Run: headless pygame with SDL's dummy video driver; simulated clock (each Clock.tick advances the game by its frame time, no real sleeping); random seed 0; keys injected as events and as key.get_pressed() state; no mouse input.
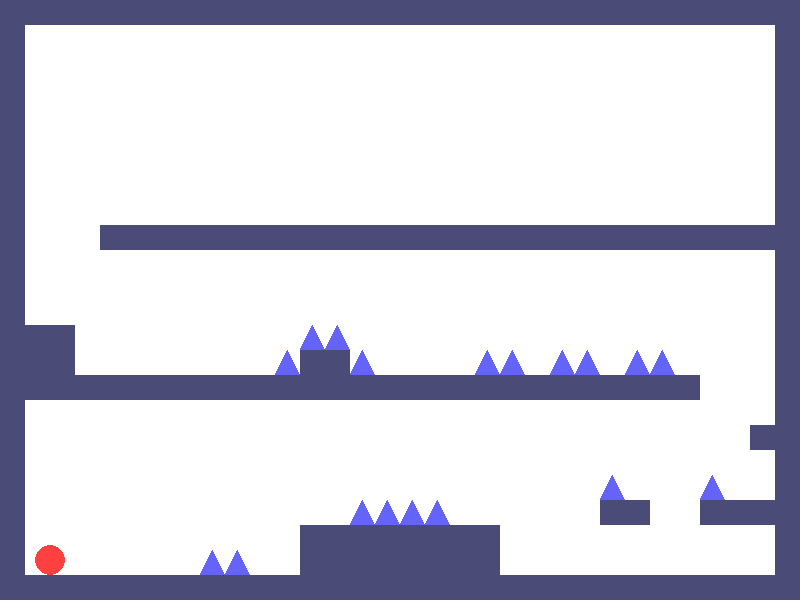
Frame 1 of 4 · flips 1–60 · no input
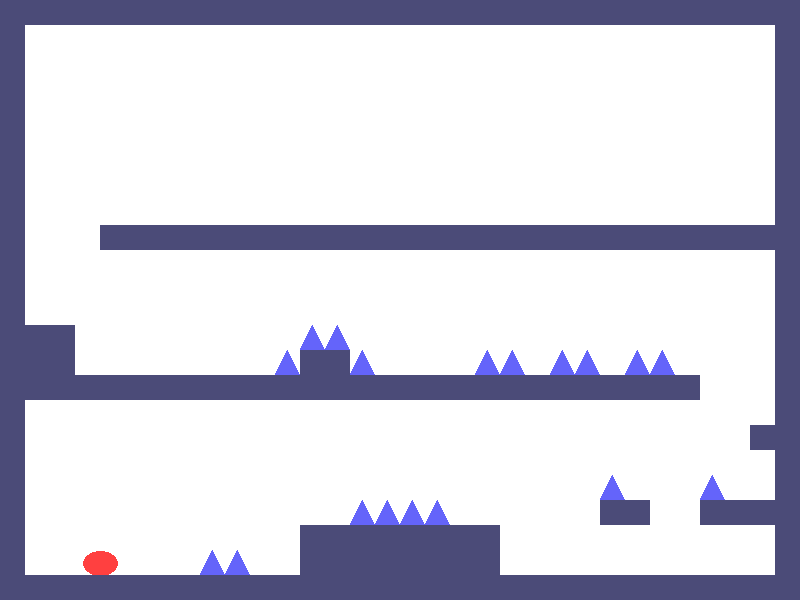
Frame 2 of 4 · flips 61–180 · tapped SPACE, RETURN · held RIGHT (→), D
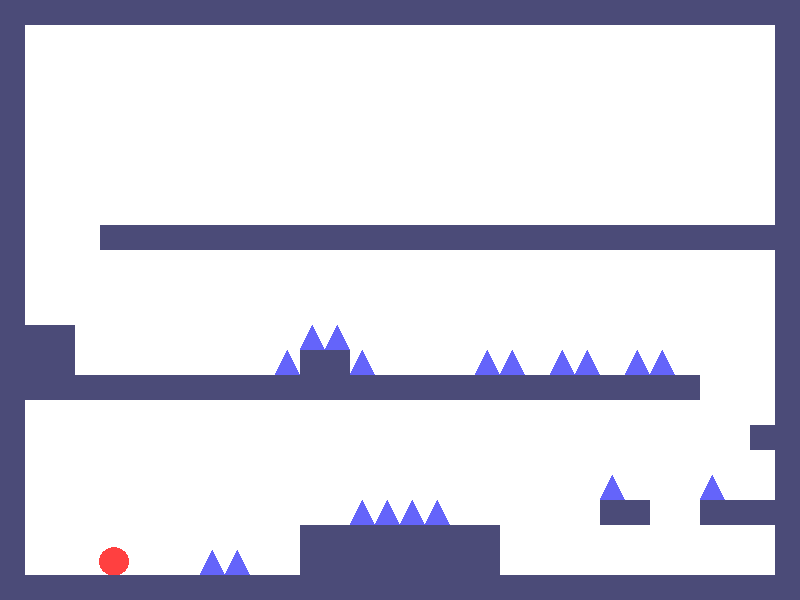
Frame 3 of 4 · flips 181–300 · held DOWN (↓), S
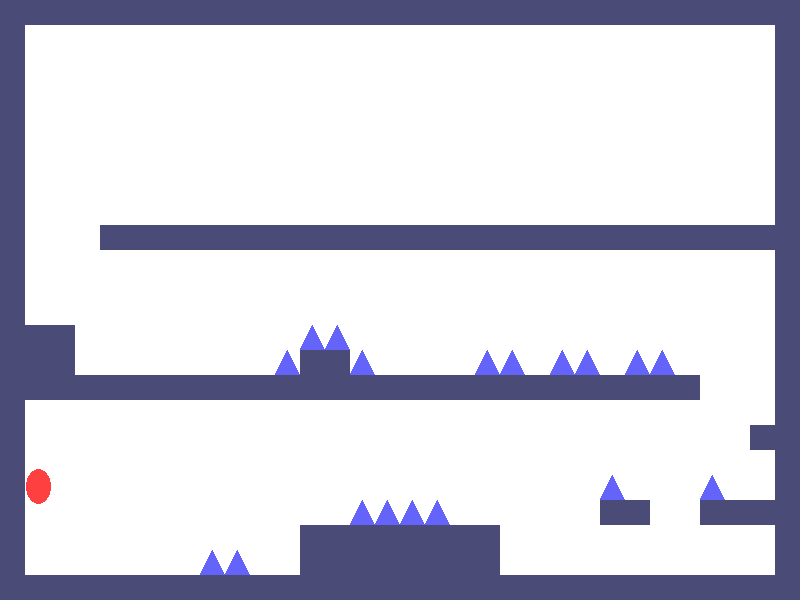
Frame 4 of 4 · flips 301–420 · held LEFT (←), A, UP (↑), W

The pygame program that drew these frames:

'''
Tutorial demonstrates how to create a game window with Python Pygame.

Any pygame program that you create will have this basic code
'''

import pygame
import sys
import math

def sign(num):
    if(num == 0):
        return(0)
    else:
        return(abs(num)/num)

class Player(pygame.sprite.Sprite):
    def __init__(self, x, y):
        super(Player, self).__init__()
        self.width = 30
        self.height = 30
        self.widt = self.width
        self.heig = self.height
        self.color = (255, 64, 64)
        self.image = pygame.Surface((self.width, self.height), pygame.SRCALPHA, 32)
        self.image = self.image.convert_alpha()
        pygame.draw.ellipse(self.image, self.color, (0, 0, self.width, self.height), width=0)
        self.rect = self.image.get_rect(center = (x, y))
        self.deltax = 0
        self.deltay = 0
        self.x = self.rect.centerx
        self.y = self.rect.centery

    def move(self, grounded):
        key = pygame.key.get_pressed()
        if(key[pygame.K_LEFT]):
            self.deltax -= 0.5
        if(key[pygame.K_RIGHT]):
            self.deltax += 0.5
        if(key[pygame.K_UP] and grounded):
            self.deltay -= 10
        if(not key[pygame.K_LEFT] and not key[pygame.K_RIGHT] and self.deltax != 0):
            self.deltax = (abs(self.deltax)-0.5) * sign(self.deltax)
            if(abs(self.deltax) < 0.2):
                self.deltax = 0
        self.deltay += 0.6
        self.x += self.deltax
        self.y += self.deltay
        self.rect.centerx = self.x
        self.rect.centery = self.y
        if(self.deltay > 10):
            self.deltay = 10
        if(self.deltax < -4):
            self.deltax = -4
        if(self.deltax > 4):
            self.deltax = 4

    def collideblock(self, object):
        grounded = False
        if(pygame.sprite.collide_mask(self, object)):
            correct = [0, 0]
            yd = 0
            xd = 0
            if(self.rect.bottom > object.rect.top and self.y < object.rect.top):
                yd = self.y - object.rect.top
                grounded = True
            elif(self.rect.top < object.rect.bottom and self.y > object.rect.bottom):
                yd = self.y - object.rect.bottom
            if(self.rect.right > object.rect.left and self.x < object.rect.left):
                xd = self.x - object.rect.left
            elif(self.rect.left < object.rect.right and self.x > object.rect.right):
                xd = self.x - object.rect.right
            hd = (xd**2 + yd**2)**(1/2)
            if(xd != 0):
                th = math.atan(yd/xd)
            else:
                th = math.pi/2
            w = self.width/2
            h = self.height/2
            hyp = w*h/((h**2*math.cos(th)**2 + w**2*math.sin(th)**2)**(1/2))
            correct = [sign(xd)*abs((hyp-hd)*math.cos(th)), sign(yd)*abs((hyp-hd)*math.sin(th))]
            self.x += correct[0]
            self.y += correct[1]
            if(hyp-hd != 0):
                self.deltax -= self.deltax * abs(correct[0]/(hyp-hd))
                self.deltay -= self.deltay * abs(correct[1]/(hyp-hd))
            self.rect.centerx = self.x
            self.rect.centery = self.y
        return(grounded)
    
    def collidespike(self, object):
        if(pygame.sprite.collide_mask(self, object)):
            return(True)
        return(False)
    
    def squish(self, groundedlast):
        buffer = self.deltay
        if(groundedlast and self.deltax == 0):
            self.deltay = 0
        if(self.deltay != 0):
            wid = abs(30 * self.deltax/self.deltay)
        else:
            wid = 9999
        if(self.deltax != 0):
            hei = abs(30 * self.deltay/self.deltax)
        else:
            hei = 9999
        if(self.deltax == self.deltay):
            wid = 30
            hei = 30
        if(wid > 36):
            wid = 36
        elif(wid < 25):
            wid = 25
        if(hei > 36):
            hei = 36
        elif(hei < 25):
            hei = 25

        self.widt += (wid-self.widt)*0.2
        self.heig += (hei-self.heig)*0.2

        self.width = int(self.widt)
        self.height = int(self.heig)

        self.image = pygame.Surface((self.width, self.height), pygame.SRCALPHA, 32)
        self.image = self.image.convert_alpha()
        pygame.draw.ellipse(self.image, self.color, (0, 0, self.width, self.height), width=0)
        self.rect = self.image.get_rect(center = (self.x, self.y))

        self.deltay = buffer


class Block(pygame.sprite.Sprite):
    def __init__(self, x, y, width, height, color):
        super(Block, self).__init__()
        self.image = pygame.Surface((width, height))
        self.image.fill(color)
        self.rect = self.image.get_rect(topleft = (x, y))
        self.width = width
        self.height = height

class Spike(pygame.sprite.Sprite):
    def __init__(self, x, y, width, height, color):
        super(Spike, self).__init__()
        self.width = width
        self.height = height
        self.image = pygame.Surface((width, height), pygame.SRCALPHA, 32)
        self.image = self.image.convert_alpha()
        pygame.draw.polygon(self.image, color, [(self.width/2, 0), (0, self.height), (self.width, self.height)], width=0)
        self.rect = self.image.get_rect(topleft = (x, y))


# Initialize Pygame and give access to all the methods in the package
pygame.init()

# Set up the screen dimensions
screen_width = 800
screen_height = 600
screen = pygame.display.set_mode((screen_width, screen_height))
pygame.display.set_caption("Grapple")

# Define colors
WHITE = (255, 255, 255)
BLUE = (0, 0, 255)

# Create clock to later control frame rate
clock = pygame.time.Clock()

player = Player(50, 560)

blocks = pygame.sprite.Group()
blocks.add(Block(0, 0, 800, 25, (75, 75, 120)))
blocks.add(Block(0, 575, 800, 25, (75, 75, 120)))
blocks.add(Block(0, 0, 25, 600, (75, 75, 120)))
blocks.add(Block(775, 0, 25, 600, (75, 75, 120)))
blocks.add(Block(300, 525, 200, 100, (75, 75, 120)))
blocks.add(Block(0, 375, 700, 25, (75, 75, 120)))
blocks.add(Block(700, 500, 100, 25, (75, 75, 120)))
blocks.add(Block(600, 500, 50, 25, (75, 75, 120)))
blocks.add(Block(750, 425, 100, 25, (75, 75, 120)))
blocks.add(Block(100, 225, 700, 25, (75, 75, 120)))
blocks.add(Block(25, 325, 50, 75, (75, 75, 120)))
blocks.add(Block(300, 350, 50, 25, (75, 75, 120)))

spikes = pygame.sprite.Group()
spikes.add(Spike(200, 550, 25, 25, (100, 100, 250)))
spikes.add(Spike(225, 550, 25, 25, (100, 100, 250)))
spikes.add(Spike(350, 500, 25, 25, (100, 100, 250)))
spikes.add(Spike(375, 500, 25, 25, (100, 100, 250)))
spikes.add(Spike(400, 500, 25, 25, (100, 100, 250)))
spikes.add(Spike(425, 500, 25, 25, (100, 100, 250)))
spikes.add(Spike(600, 475, 25, 25, (100, 100, 250)))
spikes.add(Spike(700, 475, 25, 25, (100, 100, 250)))
spikes.add(Spike(650, 350, 25, 25, (100, 100, 250)))
spikes.add(Spike(625, 350, 25, 25, (100, 100, 250)))
spikes.add(Spike(575, 350, 25, 25, (100, 100, 250)))
spikes.add(Spike(550, 350, 25, 25, (100, 100, 250)))
spikes.add(Spike(500, 350, 25, 25, (100, 100, 250)))
spikes.add(Spike(475, 350, 25, 25, (100, 100, 250)))
spikes.add(Spike(350, 350, 25, 25, (100, 100, 250)))
spikes.add(Spike(275, 350, 25, 25, (100, 100, 250)))
spikes.add(Spike(300, 325, 25, 25, (100, 100, 250)))
spikes.add(Spike(325, 325, 25, 25, (100, 100, 250)))

onground = False
ongroundlast = False

# Main game loop
running = True
while running:
    # Event handling
    for event in pygame.event.get(): # pygame.event.get()
        if event.type == pygame.QUIT:
            running = False

    # Fill the screen with a color (e.g., white)
    screen.fill(WHITE)

    player.move(onground)
    onground = False
    for block in blocks:
        if(player.collideblock(block)):
            onground = True
    kill = False
    for spike in spikes:
        if(player.collidespike(spike)):
            kill = True
    player.squish(ongroundlast)
    ongroundlast = onground
    if(kill):
        player.kill()
        player = Player(50, 560)
    screen.blit(player.image, player.rect.topleft)

    blocks.draw(screen)
    spikes.draw(screen)

    # Update the display
    pygame.display.flip()

    # Set a frame rate to 60 frames per second
    clock.tick(60)

# Quit Pygame properly
pygame.quit()
sys.exit()
